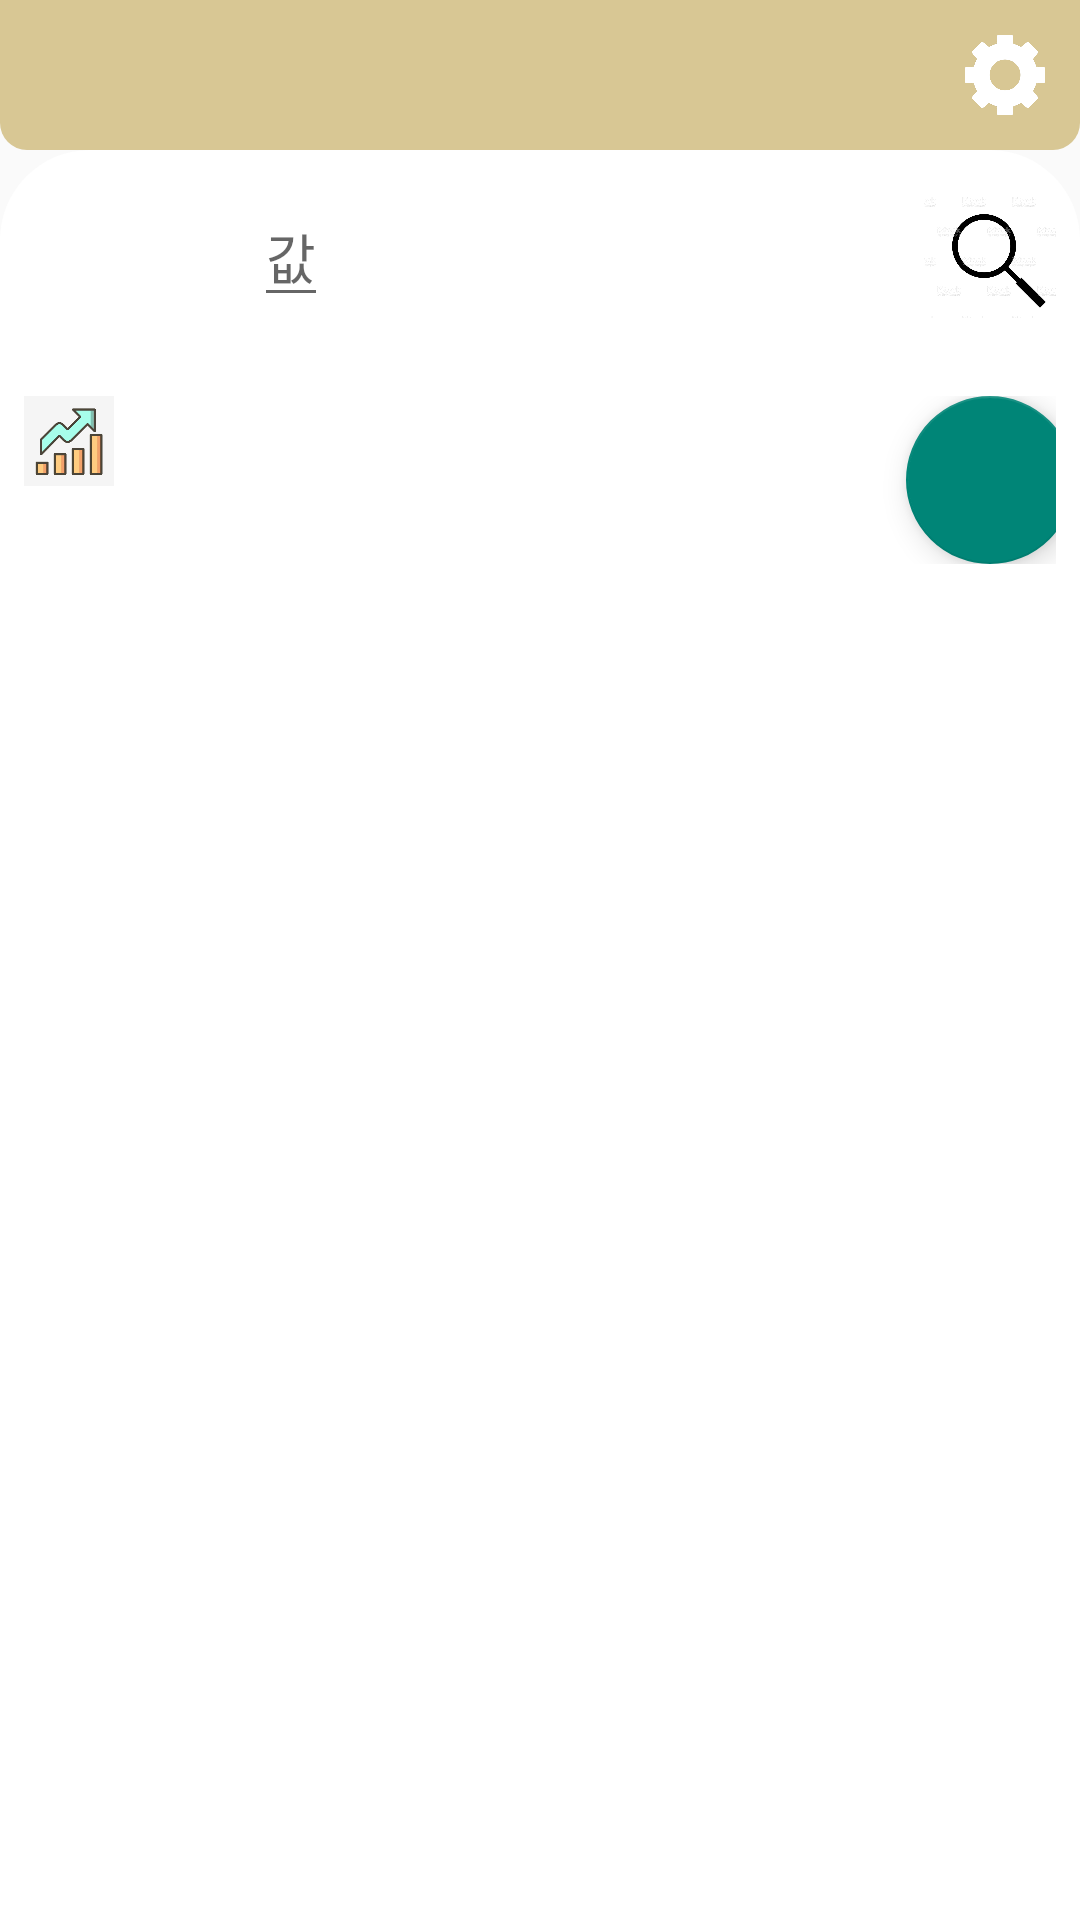

Android layout source for this screen:
<!-- AndroidManifest.xml: application theme Theme.SelfLocationManagement -->
<!-- res/layout/activity_memosort.xml -->
<?xml version="1.0" encoding="utf-8"?>
<LinearLayout xmlns:android="http://schemas.android.com/apk/res/android"
    android:layout_width="match_parent"
    android:layout_height="match_parent"
    xmlns:app="http://schemas.android.com/apk/res-auto"
    android:orientation="vertical">

    <androidx.appcompat.widget.Toolbar
        android:id="@+id/toolbar"
        android:layout_width="match_parent"
        android:layout_height="50dp"
        app:contentInsetStart="0dp">

        <include layout="@layout/custom_actionbar"/>

    </androidx.appcompat.widget.Toolbar>




    <LinearLayout
        android:id="@+id/slidepage"
        android:layout_width="match_parent"
        android:layout_height="wrap_content"
        android:layout_gravity="center"
        android:background="@drawable/slideup_bg"
        android:gravity="center"
        android:orientation="vertical"
        android:scrollbarFadeDuration="0"
        android:scrollbarSize="5dp"
        android:scrollbarThumbVertical="@android:color/darker_gray"
        android:scrollbars="vertical">


        <LinearLayout
            android:layout_width="match_parent"
            android:layout_height="70dp"
            android:orientation="vertical">
        <TableLayout
            android:id="@+id/table"
            android:layout_width="match_parent"
            android:layout_height="wrap_content"
            android:paddingTop="10dp"
            android:paddingBottom="10dp"
            android:layout_marginLeft="5dp"
            android:layout_marginRight="5dp"
            android:gravity="center"
            android:stretchColumns="*">
            <TableRow
                android:layout_width="match_parent"
                android:layout_height="match_parent"
                android:padding="3dp"
                android:textStyle="bold">
            <EditText
                android:id="@+id/editview"
                android:layout_width="match_parent"
                android:layout_height="wrap_content"
                android:layout_gravity="center"
                android:hint="값"
                />

                <ImageButton
                    android:id="@+id/buttonsearch1"
                    android:layout_width="18dp"
                    android:layout_height="50dp"
                    android:layout_alignParentRight="true"
                    android:layout_gravity="right"
                    android:background="@drawable/search_box"
                    android:gravity="center"
                    android:onClick="sideBar_BtnClick3"
                    android:padding="5dp"
                    android:text="검색"
                    android:textColor="#ffffff"
                    />
            </TableRow>
        </TableLayout>



        </LinearLayout>

        <TableLayout
            android:id="@+id/table2"
            android:layout_width="match_parent"
            android:layout_height="wrap_content"
            android:paddingTop="10dp"
            android:paddingBottom="50dp"
            android:layout_marginLeft="5dp"
            android:layout_marginRight="5dp"
            android:gravity="center"
            android:stretchColumns="*">
            <TableRow
                android:layout_width="match_parent"
                android:layout_height="match_parent"
                android:padding="3dp"
                android:textStyle="bold">

                <ImageButton
                    android:id="@+id/buttonsort"
                    android:layout_width="match_parent"
                    android:layout_height="match_parent"
                    android:layout_gravity="left"
                    android:background="@drawable/chart_box"
                    android:gravity="center"
                    android:onClick="sideBar_BtnClick3"
                    android:padding="0sp"
                    android:scaleType="centerCrop" />











                <com.google.android.material.floatingactionbutton.FloatingActionButton
                    android:id="@+id/addMemo"
                    android:layout_width="wrap_content"
                    android:layout_height="wrap_content"
                    android:layout_gravity="right"
                    android:layout_margin="0dp"
                    android:layout_marginEnd="0dp"
                    android:layout_marginRight="0dp"
                    android:layout_marginBottom="0dp"
                    android:src="@drawable/ic_add"
                    app:layout_constraintBottom_toBottomOf="parent"
                    app:layout_constraintEnd_toEndOf="parent" />
            </TableRow>
        </TableLayout>


        <LinearLayout
            android:id="@+id/slidepage2"
            android:layout_width="match_parent"
            android:layout_height="400dp"
            android:layout_gravity="center"
            android:background="@drawable/slideup_bg"
            android:gravity="center"
            android:orientation="vertical">

            <androidx.recyclerview.widget.RecyclerView
                android:id="@+id/recyclerView"
                android:layout_width="match_parent"
                android:layout_height="match_parent"
                android:scrollbarFadeDuration="0"
                android:scrollbarSize="5dp"
                android:scrollbarThumbVertical="@android:color/darker_gray"
                android:scrollbars="vertical"
                />
        </LinearLayout>

    </LinearLayout>

</LinearLayout>
<!-- res/layout/custom_actionbar.xml (included above) -->
<?xml version="1.0" encoding="utf-8"?>
<RelativeLayout xmlns:android="http://schemas.android.com/apk/res/android"
    android:gravity="center_vertical"
    android:background="@drawable/round3"
    android:layout_width="match_parent"
    android:layout_height="match_parent">

    <ImageButton
        android:id="@+id/iv_menu"
        android:layout_width="30dp"
        android:layout_height="30dp"
        android:layout_marginTop="10dp"
        android:layout_marginLeft="10dp"
        android:layout_marginBottom="10dp"
        android:layout_alignParentLeft="true"
        android:background="@drawable/menu"
        android:onClick="actionBar_BtnClick"/>

    <TextView
        android:id="@+id/tv_logo"
        android:layout_width="wrap_content"
        android:layout_height="30dp"
        android:layout_marginTop="10dp"
        android:layout_marginBottom="10dp"
        android:gravity="center_vertical"
        android:textStyle="bold"
        android:textColor="@android:color/white"
        android:textSize="18sp"
        android:text="" />
    <ImageButton
        android:id="@+id/iv_option"
        android:layout_marginTop="10dp"
        android:layout_marginRight="10dp"
        android:layout_marginBottom="10dp"
        android:layout_width="30dp"
        android:layout_height="30dp"
        android:layout_alignParentRight="true"
        android:background="@drawable/wheel5"
        android:onClick="actionBar_BtnClick"/>
</RelativeLayout>
<!-- resources referenced by this layout -->
<resources>
  <!-- drawable chart_box (drawable) -->
  <?xml version="1.0" encoding="utf-8"?>
  <layer-list xmlns:android="http://schemas.android.com/apk/res/android">
      <item
          android:drawable="@drawable/chart"
          android:width="30dp"
          android:height="30dp" />
  </layer-list>
  <!-- drawable round3 (drawable) -->
  <?xml version="1.0" encoding="utf-8"?>
  <shape xmlns:android="http://schemas.android.com/apk/res/android"
      android:padding="10dp"
      android:shape="rectangle">
      
      
      <solid android:color="#D8C794"/>
      <corners
          android:bottomLeftRadius="9dp"
          android:bottomRightRadius="9dp"
          />
  
  </shape>
  <!-- drawable search_box (drawable) -->
  <?xml version="1.0" encoding="utf-8"?>
  <layer-list xmlns:android="http://schemas.android.com/apk/res/android">
      <item
          android:drawable="@drawable/search"
          android:width="50dp"
          android:height="50dp"
          />
  </layer-list>
  <!-- drawable slideup_bg (drawable) -->
  <?xml version="1.0" encoding="utf-8"?>
  <shape xmlns:android="http://schemas.android.com/apk/res/android"
      android:padding="10dp"
      android:shape="rectangle">
      
      
      <solid android:color="@color/white"/>
      <corners
          android:topLeftRadius="30dp"
          android:topRightRadius="30dp"
          />
  
  </shape>
  <!-- drawable wheel5: png bitmap (drawable-v24, 14912 bytes) -->
  <style name="Theme.SelfLocationManagement" parent="Theme.AppCompat.Light.NoActionBar">
          
          <item name="colorPrimary">@color/purple_500</item>
          <item name="colorPrimaryVariant">@color/purple_700</item>
          <item name="colorOnPrimary">@color/white</item>
          
          <item name="colorSecondary">@color/teal_200</item>
          <item name="colorSecondaryVariant">@color/teal_700</item>
          <item name="colorOnSecondary">@color/black</item>
          
          <item name="android:statusBarColor" tools:targetApi="l">?attr/colorPrimaryVariant</item>
          
      </style>
  <!-- drawable chart: jpg bitmap (drawable, 22978 bytes) -->
  <!-- drawable search: jpg bitmap (drawable, 133318 bytes) -->
  <color name="white">#FFFFFFFF</color>
  <color name="purple_500">#DDC68B</color>
  <color name="purple_700">#C1AD7A</color>
  <color name="teal_200">#FF03DAC5</color>
  <color name="teal_700">#FF018786</color>
  <color name="black">#FF000000</color>
</resources>
